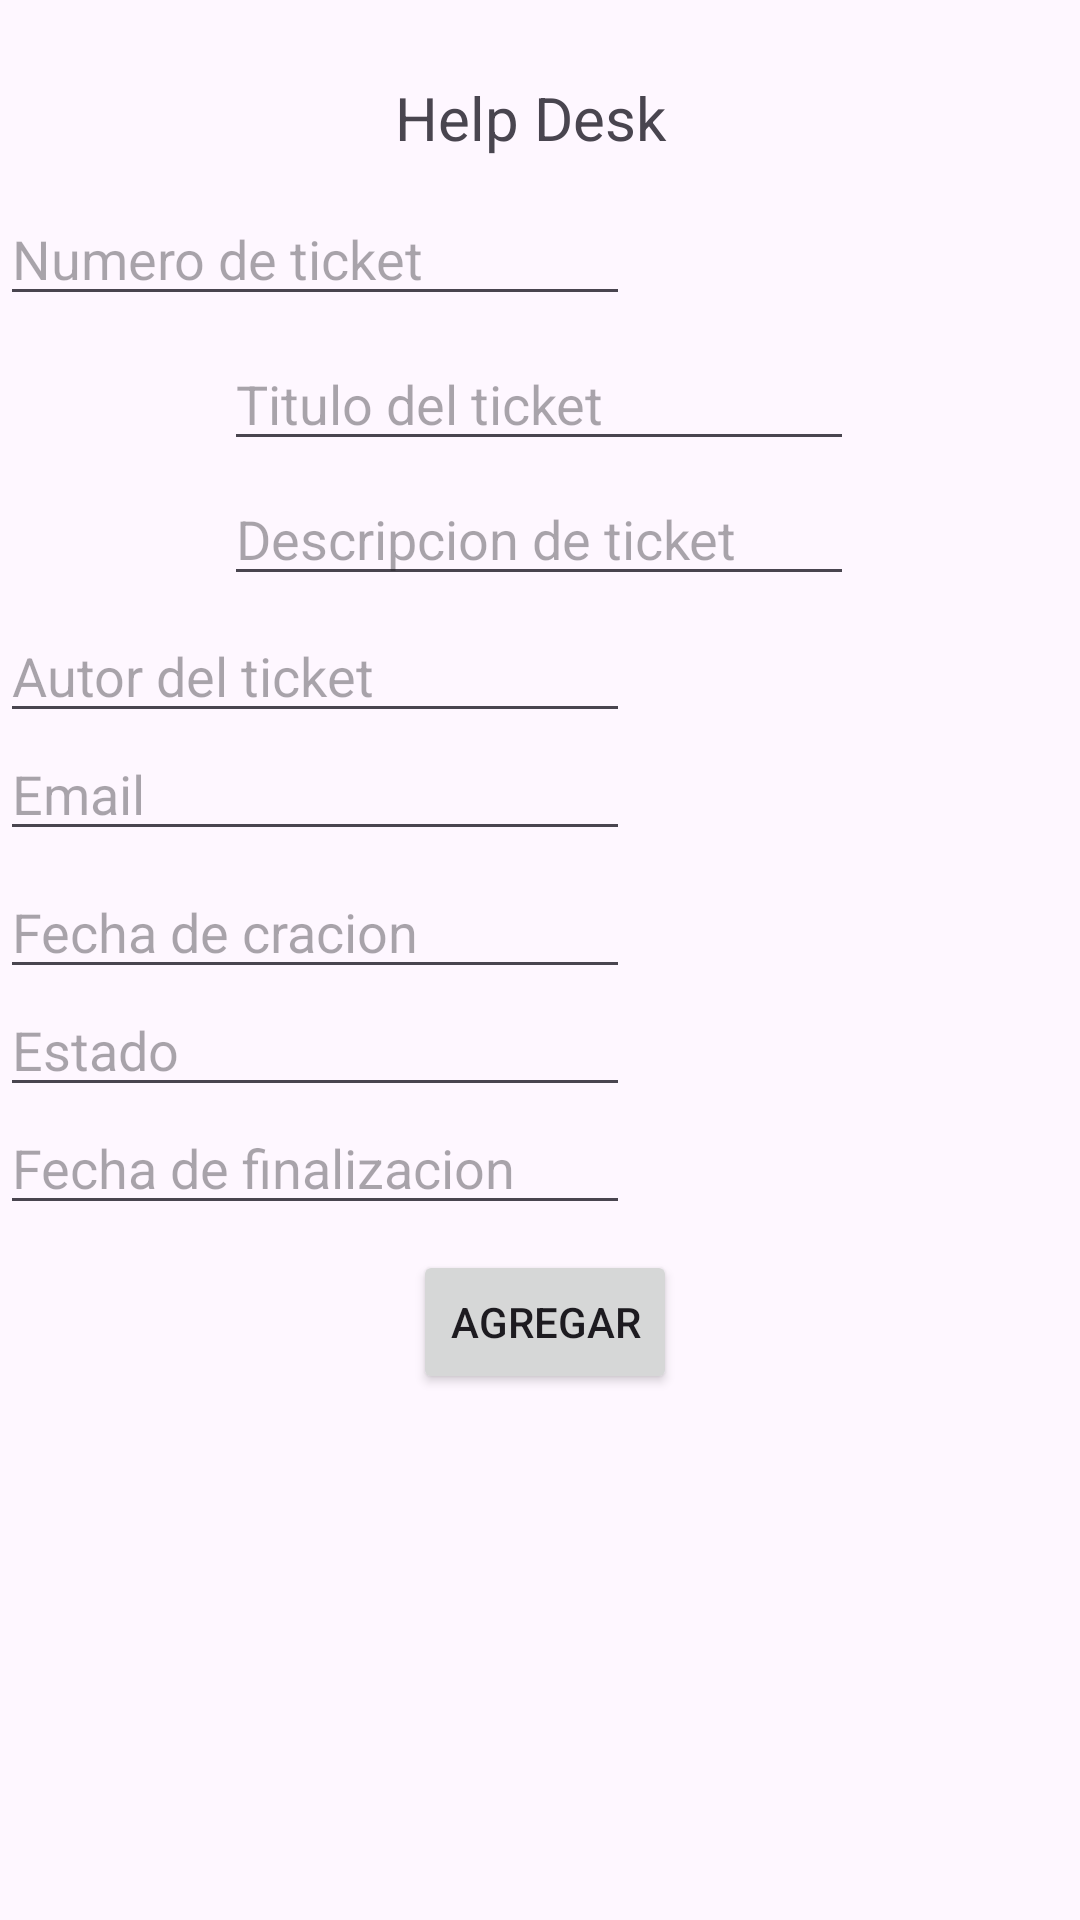

Android layout source for this screen:
<!-- AndroidManifest.xml: application theme Theme.CrudFernadaActividad -->
<!-- res/layout/activity_registro.xml -->
<?xml version="1.0" encoding="utf-8"?>
<androidx.constraintlayout.widget.ConstraintLayout xmlns:android="http://schemas.android.com/apk/res/android"
    xmlns:app="http://schemas.android.com/apk/res-auto"
    xmlns:tools="http://schemas.android.com/tools"
    android:id="@+id/main"
    android:layout_width="match_parent"
    android:layout_height="match_parent"
    tools:context=".registro">

    <TextView
        android:id="@+id/textView"
        android:layout_width="wrap_content"
        android:layout_height="wrap_content"
        android:text="Help Desk "
        android:textSize="20sp"
        app:layout_constraintBottom_toBottomOf="parent"
        app:layout_constraintEnd_toEndOf="parent"
        app:layout_constraintHorizontal_bias="0.498"
        app:layout_constraintStart_toStartOf="parent"
        app:layout_constraintTop_toTopOf="parent"
        app:layout_constraintVertical_bias="0.042" />

    <EditText
        android:id="@+id/txtautor"
        android:layout_width="wrap_content"
        android:layout_height="wrap_content"
        android:ems="10"
        android:hint="Autor del ticket"
        android:inputType="text"
        app:layout_constraintBottom_toBottomOf="@+id/fechafinalizacion"
        app:layout_constraintTop_toTopOf="parent"
        app:layout_constraintVertical_bias="0.553"
        tools:layout_editor_absoluteX="100dp" />

    <EditText
        android:id="@+id/txtestado"
        android:layout_width="wrap_content"
        android:layout_height="wrap_content"
        android:ems="10"
        android:hint="Estado"
        android:inputType="text"
        app:layout_constraintBottom_toBottomOf="@+id/fechafinalizacion"
        app:layout_constraintTop_toTopOf="parent"
        app:layout_constraintVertical_bias="0.893"
        tools:layout_editor_absoluteX="100dp" />

    <EditText
        android:id="@+id/txtnumero"
        android:layout_width="wrap_content"
        android:layout_height="wrap_content"
        android:ems="10"
        android:hint="Numero de ticket"
        android:inputType="text"
        app:layout_constraintBottom_toBottomOf="parent"
        app:layout_constraintTop_toTopOf="parent"
        app:layout_constraintVertical_bias="0.107"
        tools:layout_editor_absoluteX="100dp" />

    <EditText
        android:id="@+id/txtemail"
        android:layout_width="wrap_content"
        android:layout_height="wrap_content"
        android:ems="10"
        android:hint="Email "
        android:inputType="text"
        app:layout_constraintBottom_toBottomOf="@+id/fechafinalizacion"
        app:layout_constraintTop_toTopOf="parent"
        app:layout_constraintVertical_bias="0.66"
        tools:layout_editor_absoluteX="100dp" />

    <EditText
        android:id="@+id/editTextText4"
        android:layout_width="wrap_content"
        android:layout_height="wrap_content"
        android:ems="10"
        android:hint="Descripcion de ticket"
        android:inputType="text"
        app:layout_constraintBottom_toBottomOf="@+id/fechafinalizacion"
        app:layout_constraintEnd_toEndOf="parent"
        app:layout_constraintHorizontal_bias="0.497"
        app:layout_constraintStart_toStartOf="parent"
        app:layout_constraintTop_toTopOf="parent"
        app:layout_constraintVertical_bias="0.429" />

    <EditText
        android:id="@+id/fechafinalizacion"
        android:layout_width="wrap_content"
        android:layout_height="wrap_content"
        android:ems="10"
        android:hint="Fecha de finalizacion"
        android:inputType="text"
        app:layout_constraintBottom_toBottomOf="parent"
        app:layout_constraintTop_toTopOf="parent"
        app:layout_constraintVertical_bias="0.613"
        tools:layout_editor_absoluteX="100dp" />

    <EditText
        android:id="@+id/txtfechacreacion"
        android:layout_width="wrap_content"
        android:layout_height="wrap_content"
        android:ems="10"
        android:hint="Fecha de cracion"
        android:inputType="text"
        app:layout_constraintBottom_toBottomOf="@+id/fechafinalizacion"
        app:layout_constraintTop_toTopOf="parent"
        app:layout_constraintVertical_bias="0.786"
        tools:layout_editor_absoluteX="100dp" />

    <EditText
        android:id="@+id/txttitulo"
        android:layout_width="wrap_content"
        android:layout_height="wrap_content"
        android:ems="10"
        android:hint="Titulo del ticket"
        android:inputType="text"
        app:layout_constraintBottom_toBottomOf="@+id/fechafinalizacion"
        app:layout_constraintEnd_toEndOf="parent"
        app:layout_constraintHorizontal_bias="0.497"
        app:layout_constraintStart_toStartOf="parent"
        app:layout_constraintTop_toTopOf="parent"
        app:layout_constraintVertical_bias="0.306" />

    <Button
        android:id="@+id/btnagregar"
        android:layout_width="wrap_content"
        android:layout_height="wrap_content"
        android:text="Agregar"
        app:layout_constraintBottom_toBottomOf="parent"
        app:layout_constraintEnd_toEndOf="parent"
        app:layout_constraintHorizontal_bias="0.506"
        app:layout_constraintStart_toStartOf="parent"
        app:layout_constraintTop_toBottomOf="@+id/fechafinalizacion"
        app:layout_constraintVertical_bias="0.046" />

</androidx.constraintlayout.widget.ConstraintLayout>
<!-- resources referenced by this layout -->
<resources>
  <style name="Theme.CrudFernadaActividad" parent="Base.Theme.CrudFernadaActividad" />
  <style name="Base.Theme.CrudFernadaActividad" parent="Theme.Material3.DayNight.NoActionBar">
          
          
      </style>
</resources>
